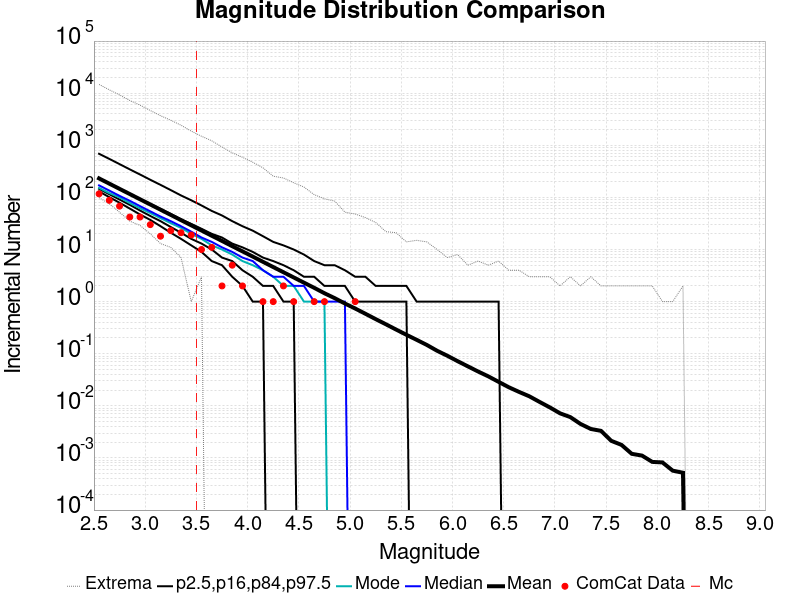

Data behind this chart, as committed beside it:
Magnitude, ComCat Data, Simulation Mean, Simulation Median, Simulation Mode, Simulation Minimum, Simulation Maximum, 2.5 %-ile, 16 %-ile, 84 %-ile, 97.5 %-ile
2.55, 117.0, 231.3, 170.0, 152.0, 99.0, 14721, 130.0, 146.0, 231.0, 687.0
2.65, 88.0, 183.6, 135.0, 121.0, 75.0, 11601, 101.0, 115.0, 184.0, 548.0
2.75, 68.0, 145.8, 107.0, 100.0, 52.0, 9256, 79.0, 91.0, 146.0, 435.0
2.85, 42.0, 115.9, 86.0, 78.0, 35.0, 7236, 61.0, 72.0, 117.0, 345.0
2.95, 42.0, 92.01, 68.0, 62.0, 29.0, 5900, 47.0, 56.0, 93.0, 275.0
3.05, 30.0, 73.12, 54.0, 50.0, 20.0, 4650, 37.0, 44.0, 75.0, 218.0
3.15, 18.0, 58.1, 43.0, 40.0, 13.0, 3697, 28.0, 35.0, 60.0, 174.0
3.25, 23.0, 46.14, 35.0, 32.0, 11.0, 3026, 21.0, 27.0, 48.0, 138.0
3.35, 21.0, 36.62, 28.0, 26.0, 7.0, 2427, 16.0, 21.0, 38.0, 109.0
3.45, 19.0, 29.09, 22.0, 20.0, 1.0, 1868, 12.0, 16.0, 31.0, 88.0
3.55, 10.0, 23.12, 17.0, 16.0, 3.0, 1491, 9.0, 13.0, 25.0, 70.0
3.65, 11.0, 18.37, 14.0, 12.0, 0.0, 1219, 6.0, 10.0, 20.0, 55.0
3.75, 2.0, 14.61, 11.0, 10.0, 0.0, 927.0, 5.0, 7.0, 17.0, 45.0
3.85, 5.0, 11.57, 9.0, 8.0, 0.0, 717.0, 3.0, 6.0, 13.0, 35.0
3.95, 2.0, 9.206, 7.0, 6.0, 0.0, 588.0, 2.0, 4.0, 11.0, 28.0
4.05, 0.0, 7.322, 6.0, 5.0, 0.0, 473.0, 1.0, 3.0, 9.0, 23.0
4.15, 1.0, 5.803, 4.0, 4.0, 0.0, 370.0, 1.0, 2.0, 7.0, 18.0
4.25, 1.0, 4.608, 3.0, 3.0, 0.0, 255.0, 0.0, 2.0, 6.0, 14.0
4.35, 2.0, 3.662, 3.0, 2.0, 0.0, 236.0, 0.0, 1.0, 5.0, 12.0
4.45, 1.0, 2.91, 2.0, 2.0, 0.0, 191.0, 0.0, 1.0, 4.0, 10.0
4.55, 0.0, 2.311, 2.0, 1.0, 0.0, 158.0, 0.0, 0.0, 3.0, 8.0
4.65, 1.0, 1.839, 1.0, 1.0, 0.0, 113.0, 0.0, 0.0, 3.0, 6.0
4.75, 1.0, 1.449, 1.0, 1.0, 0.0, 94.0, 0.0, 0.0, 2.0, 5.0
4.85, 0.0, 1.166, 1.0, 0.0, 0.0, 85.0, 0.0, 0.0, 2.0, 5.0
4.95, 0.0, 0.9197, 1.0, 0.0, 0.0, 52.0, 0.0, 0.0, 2.0, 4.0
5.05, 1.0, 0.7372, 0.0, 0.0, 0.0, 48.0, 0.0, 0.0, 1.0, 3.0
5.15, 0.0, 0.5845, 0.0, 0.0, 0.0, 41.0, 0.0, 0.0, 1.0, 3.0
5.25, 0.0, 0.4615, 0.0, 0.0, 0.0, 33.0, 0.0, 0.0, 1.0, 2.0
5.35, 0.0, 0.3673, 0.0, 0.0, 0.0, 22.0, 0.0, 0.0, 1.0, 2.0
5.45, 0.0, 0.2906, 0.0, 0.0, 0.0, 21.0, 0.0, 0.0, 1.0, 2.0
5.55, 0.0, 0.2309, 0.0, 0.0, 0.0, 14.0, 0.0, 0.0, 1.0, 2.0
5.65, 0.0, 0.1848, 0.0, 0.0, 0.0, 15.0, 0.0, 0.0, 0.0, 1.0
5.75, 0.0, 0.1472, 0.0, 0.0, 0.0, 14.0, 0.0, 0.0, 0.0, 1.0
5.85, 0.0, 0.1139, 0.0, 0.0, 0.0, 10.0, 0.0, 0.0, 0.0, 1.0
5.95, 0.0, 0.09139, 0.0, 0.0, 0.0, 7.0, 0.0, 0.0, 0.0, 1.0
6.05, 0.0, 0.07198, 0.0, 0.0, 0.0, 8.0, 0.0, 0.0, 0.0, 1.0
6.15, 0.0, 0.05723, 0.0, 0.0, 0.0, 5.0, 0.0, 0.0, 0.0, 1.0
6.25, 0.0, 0.04556, 0.0, 0.0, 0.0, 6.0, 0.0, 0.0, 0.0, 1.0
6.35, 0.0, 0.03676, 0.0, 0.0, 0.0, 5.0, 0.0, 0.0, 0.0, 1.0
6.45, 0.0, 0.02887, 0.0, 0.0, 0.0, 6.0, 0.0, 0.0, 0.0, 1.0
6.55, 0.0, 0.02272, 0.0, 0.0, 0.0, 4.0, 0.0, 0.0, 0.0, 0.0
6.65, 0.0, 0.0185, 0.0, 0.0, 0.0, 4.0, 0.0, 0.0, 0.0, 0.0
6.75, 0.0, 0.01524, 0.0, 0.0, 0.0, 3.0, 0.0, 0.0, 0.0, 0.0
6.85, 0.0, 0.01189, 0.0, 0.0, 0.0, 3.0, 0.0, 0.0, 0.0, 0.0
6.95, 0.0, 0.00934, 0.0, 0.0, 0.0, 3.0, 0.0, 0.0, 0.0, 0.0
7.05, 0.0, 0.00718, 0.0, 0.0, 0.0, 2.0, 0.0, 0.0, 0.0, 0.0
7.15, 0.0, 0.00608, 0.0, 0.0, 0.0, 3.0, 0.0, 0.0, 0.0, 0.0
7.25, 0.0, 0.00449, 0.0, 0.0, 0.0, 2.0, 0.0, 0.0, 0.0, 0.0
7.35, 0.0, 0.0036, 0.0, 0.0, 0.0, 3.0, 0.0, 0.0, 0.0, 0.0
7.45, 0.0, 0.00331, 0.0, 0.0, 0.0, 2.0, 0.0, 0.0, 0.0, 0.0
7.55, 0.0, 0.00213, 0.0, 0.0, 0.0, 2.0, 0.0, 0.0, 0.0, 0.0
7.65, 0.0, 0.00178, 0.0, 0.0, 0.0, 2.0, 0.0, 0.0, 0.0, 0.0
7.75, 0.0, 0.0012, 0.0, 0.0, 0.0, 2.0, 0.0, 0.0, 0.0, 0.0
7.85, 0.0, 0.00111, 0.0, 0.0, 0.0, 2.0, 0.0, 0.0, 0.0, 0.0
7.95, 0.0, 8.4E-4, 0.0, 0.0, 0.0, 2.0, 0.0, 0.0, 0.0, 0.0
8.05, 0.0, 8.2E-4, 0.0, 0.0, 0.0, 1.0, 0.0, 0.0, 0.0, 0.0
8.15, 0.0, 5.7E-4, 0.0, 0.0, 0.0, 1.0, 0.0, 0.0, 0.0, 0.0
8.25, 0.0, 5.2E-4, 0.0, 0.0, 0.0, 2.0, 0.0, 0.0, 0.0, 0.0
8.35, 0.0, 0.0, 0.0, 0.0, 0.0, 0.0, 0.0, 0.0, 0.0, 0.0
8.45, 0.0, 0.0, 0.0, 0.0, 0.0, 0.0, 0.0, 0.0, 0.0, 0.0
... 6 more rows
